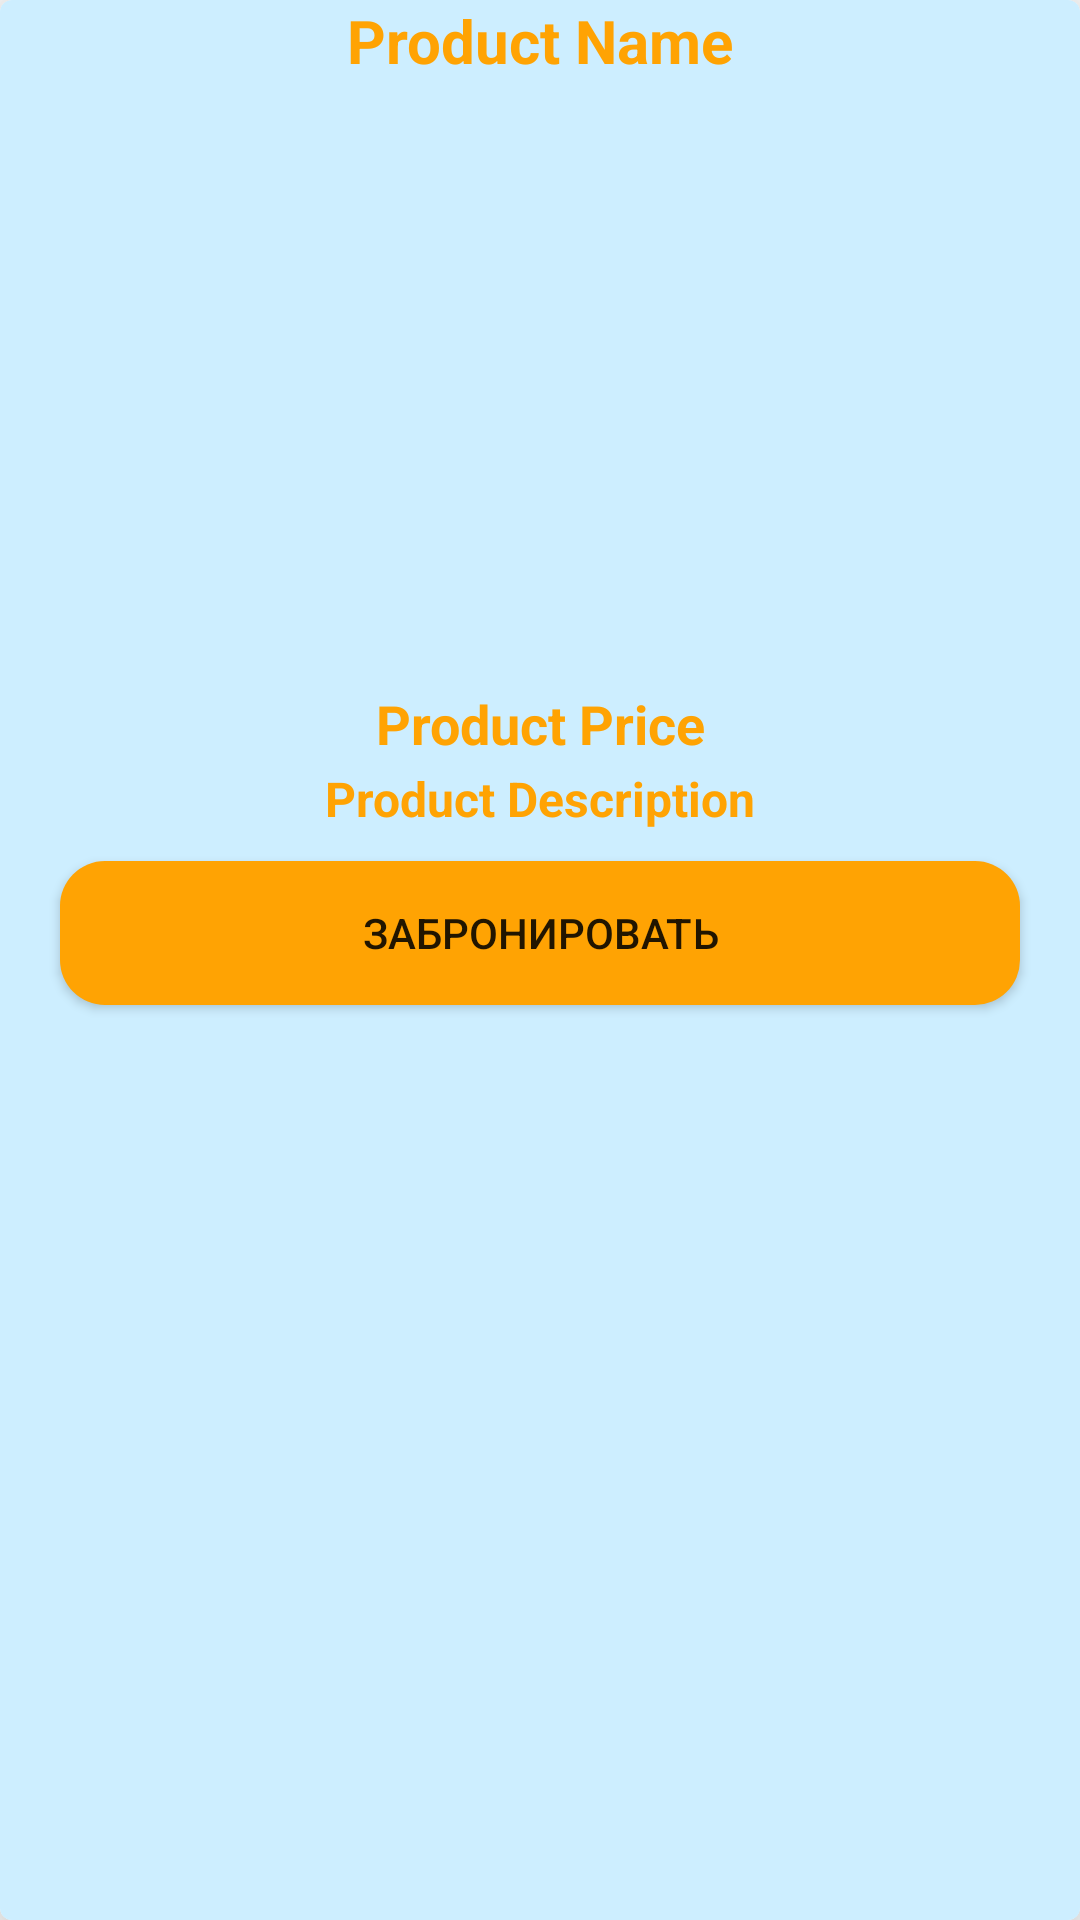

Layout XML and referenced resources for this Android screen:
<!-- AndroidManifest.xml: application theme Theme.MyApplication1 -->
<!-- res/layout/hotel_items_layout.xml -->
<?xml version="1.0" encoding="utf-8"?>
<com.google.android.material.card.MaterialCardView
    xmlns:android="http://schemas.android.com/apk/res/android"
    android:layout_width="match_parent"
    android:layout_height="wrap_content"
    xmlns:app="http://schemas.android.com/apk/res-auto"
    android:layout_marginTop="20dp"
    android:layout_marginBottom="20dp"
    android:layout_marginStart="15dp"
    android:layout_marginEnd="15dp"
    app:cardElevation="15dp">

    <RelativeLayout
        android:layout_width="match_parent"
        android:layout_height="match_parent"
        android:background="@color/notallwhite">

        <TextView
            android:id="@+id/product_name"
            android:layout_width="match_parent"
            android:layout_height="wrap_content"
            android:text="Product Name"
            android:textAlignment="center"
            android:textColor="@color/button"
            android:textSize="20dp"
            android:textStyle="bold" />

        <ImageView
            android:id="@+id/product_image"
            android:layout_width="match_parent"
            android:layout_height="200dp"
            android:layout_below="@+id/product_name"
            android:layout_marginTop="2dp"
            android:scaleType="centerCrop" />

        <TextView
            android:id="@+id/product_price"
            android:layout_width="match_parent"
            android:layout_height="wrap_content"
            android:layout_below="@+id/product_image"
            android:text="Product Price"
            android:textStyle="bold"
            android:textAlignment="center"
            android:textColor="@color/button"
            android:textSize="18dp" />

        <TextView
            android:id="@+id/product_description"
            android:layout_width="match_parent"
            android:layout_height="wrap_content"
            android:layout_below="@+id/product_price"
            android:layout_marginTop="2dp"
            android:text="Product Description"
            android:textStyle="bold"
            android:textAlignment="center"
            android:textColor="@color/button"
            android:textSize="16dp" />

        <Button
            android:id="@+id/login_btn"
            android:layout_width="match_parent"
            android:layout_height="wrap_content"
            android:layout_below="@id/product_description"
            android:layout_marginBottom="15dp"
            android:layout_marginTop="10dp"
            android:layout_marginLeft="20dp"
            android:layout_marginRight="20dp"
            android:background="@drawable/button"
            android:onClick="enter1"
            android:text="Забронировать"
            app:backgroundTint="@color/button" />

    </RelativeLayout>

</com.google.android.material.card.MaterialCardView>
<!-- resources referenced by this layout -->
<resources>
  <color name="button">#FFA303</color>
  <color name="notallwhite">#CDEEFF</color>
  <!-- drawable button (drawable) -->
  <?xml version="1.0" encoding="utf-8"?>
  <shape xmlns:android="http://schemas.android.com/apk/res/android">
  
      <solid
          android:color="@color/button"
  
          ></solid>
  
      <corners
          android:radius="15dp"
          >
  
      </corners>
  </shape>
  <style name="Theme.MyApplication1" parent="Theme.MaterialComponents.DayNight.NoActionBar">
          
          <item name="colorPrimary">@color/black</item>
          <item name="colorPrimaryVariant">@color/purple_700</item>
          <item name="colorOnPrimary">@color/white</item>
          
          <item name="colorSecondary">@color/teal_200</item>
          <item name="colorSecondaryVariant">@color/teal_700</item>
          <item name="colorOnSecondary">@color/black</item>
          
          <item name="android:statusBarColor" tools:targetApi="21">?attr/colorPrimaryVariant</item>
          
          <item name="android:windowFullscreen">true</item>
      </style>
  <color name="black">#FF000000</color>
  <color name="purple_700">#FF3700B3</color>
  <color name="white">#FFFFFFFF</color>
  <color name="teal_200">#FF03DAC5</color>
  <color name="teal_700">#FF018786</color>
</resources>
